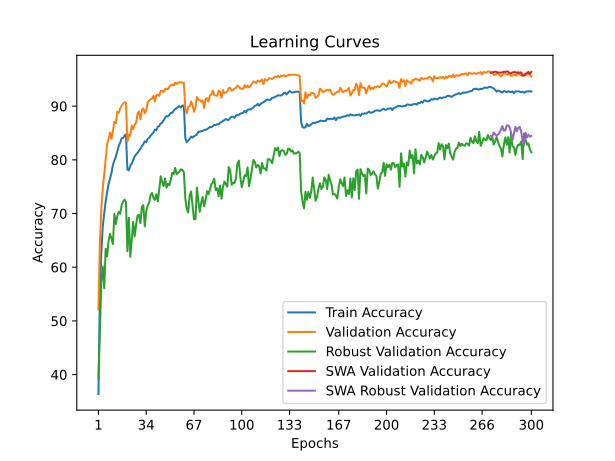

The file beside this chart, header and first rows:
train_accuracy; train_loss; valid_accuracy; valid_loss; valid_accuracy_robust; valid_accuracy_swa; valid_accuracy_robust_swa
36,3897; 1,8607; 52,1500; 1,5877; 39,2414; 52,1500; 39,2414
54,8341; 1,5074; 64,8100; 1,3312; 48,5931; 64,8100; 48,5931
62,9149; 1,3427; 70,9800; 1,2525; 57,2690; 70,9800; 57,2690
67,5826; 1,2492; 74,7800; 1,1778; 60,1379; 74,7800; 60,1379
70,0657; 1,1854; 77,2900; 1,0755; 56,0966; 77,2900; 56,0966
72,2763; 1,1378; 80,1900; 1,0104; 63,4621; 80,1900; 63,4621
73,9799; 1,1006; 82,9900; 0,9348; 62,0276; 82,9900; 62,0276
75,5010; 1,0653; 83,8500; 0,9303; 64,9448; 83,8500; 64,9448
76,5552; 1,0413; 85,0800; 0,8784; 66,2138; 85,0800; 66,2138
77,5473; 1,0133; 83,9200; 0,9335; 65,3379; 83,9200; 65,3379
79,0725; 0,9843; 85,4200; 0,8935; 64,2828; 85,4200; 64,2828
79,8882; 0,9643; 87,1000; 0,8341; 69,9448; 87,1000; 69,9448
80,5736; 0,9445; 86,8000; 0,8677; 68,0414; 86,8000; 68,0414
81,6218; 0,9257; 88,9500; 0,8142; 69,5172; 88,9500; 69,5172
82,5697; 0,9026; 88,7400; 0,8054; 70,3310; 88,7400; 70,3310
83,1991; 0,8888; 89,5900; 0,7882; 69,9517; 89,5900; 69,9517
84,0268; 0,8726; 90,0200; 0,7780; 71,5448; 90,0200; 71,5448
84,0649; 0,8705; 90,4400; 0,7575; 72,1931; 90,4400; 72,1931
84,5118; 0,8598; 90,7100; 0,7522; 72,5931; 90,7100; 72,5931
84,7443; 0,8580; 90,6000; 0,7601; 72,1655; 90,6000; 72,1655
78,2087; 1,0025; 83,4100; 0,9095; 62,9862; 83,4100; 62,9862
78,0483; 1,0018; 84,6800; 0,9174; 69,2000; 84,6800; 69,2000
78,8941; 0,9808; 84,4900; 0,9206; 61,9310; 84,4900; 61,9310
79,3190; 0,9749; 86,4000; 0,8469; 65,1586; 86,4000; 65,1586
79,9844; 0,9593; 85,7000; 0,8816; 68,4414; 85,7000; 68,4414
80,6277; 0,9485; 86,5900; 0,8570; 65,7310; 86,5900; 65,7310
80,9945; 0,9409; 86,8900; 0,8556; 67,8690; 86,8900; 67,8690
81,3071; 0,9277; 88,6200; 0,8205; 69,6000; 88,6200; 69,6000
81,6959; 0,9232; 89,0000; 0,8024; 69,7586; 89,0000; 69,7586
82,0827; 0,9115; 87,5700; 0,8362; 68,2000; 87,5700; 68,2000
82,5738; 0,9004; 89,2600; 0,7786; 71,2828; 89,2600; 71,2828
82,9285; 0,8912; 89,5900; 0,7704; 71,5586; 89,5900; 71,5586
83,4656; 0,8849; 88,6700; 0,8118; 67,6138; 88,6700; 67,6138
83,2852; 0,8838; 89,1700; 0,7865; 70,3724; 89,1700; 70,3724
83,9206; 0,8750; 90,7700; 0,7530; 71,4897; 90,7700; 71,4897
84,0969; 0,8644; 91,0000; 0,7496; 71,9862; 91,0000; 71,9862
84,4837; 0,8567; 91,2900; 0,7314; 73,4414; 91,2900; 73,4414
84,8024; 0,8489; 91,3900; 0,7265; 73,8276; 91,3900; 73,8276
85,0950; 0,8424; 91,9300; 0,7143; 72,9241; 91,9300; 72,9241
85,6441; 0,8337; 90,9000; 0,7372; 72,5379; 90,9000; 72,5379
85,5038; 0,8314; 92,0600; 0,7048; 73,6138; 92,0600; 73,6138
86,1933; 0,8193; 92,1400; 0,7094; 72,2483; 92,1400; 72,2483
86,3175; 0,8162; 91,9200; 0,7156; 74,4690; 91,9200; 74,4690
86,7845; 0,8060; 92,8500; 0,6941; 76,9448; 92,8500; 76,9448
86,9288; 0,8020; 92,8800; 0,6951; 75,8621; 92,8800; 75,8621
87,3417; 0,7928; 92,6200; 0,7082; 75,1103; 92,6200; 75,1103
87,8066; 0,7808; 93,1600; 0,6780; 76,5310; 93,1600; 76,5310
88,1634; 0,7764; 93,2500; 0,6770; 74,8207; 93,2500; 74,8207
88,0752; 0,7747; 93,1500; 0,6762; 75,5310; 93,1500; 75,5310
88,3858; 0,7665; 93,6800; 0,6714; 75,2966; 93,6800; 75,2966
88,7506; 0,7585; 93,8700; 0,6665; 76,3310; 93,8700; 76,3310
88,7426; 0,7572; 94,0400; 0,6642; 77,5862; 94,0400; 77,5862
89,1534; 0,7503; 93,8400; 0,6666; 77,3655; 93,8400; 77,3655
89,4861; 0,7443; 94,3600; 0,6486; 78,5103; 94,3600; 78,5103
89,6224; 0,7420; 94,1200; 0,6544; 77,3310; 94,1200; 77,3310
89,8689; 0,7348; 94,4000; 0,6480; 77,6207; 94,4000; 77,6207
90,0032; 0,7319; 94,4200; 0,6521; 77,8483; 94,4200; 77,8483
89,7166; 0,7355; 94,4800; 0,6474; 78,2414; 94,4800; 78,2414
90,1255; 0,7295; 94,3500; 0,6510; 78,1034; 94,3500; 78,1034
90,0754; 0,7302; 94,3600; 0,6530; 77,6966; 94,3600; 77,6966
... 240 more rows
